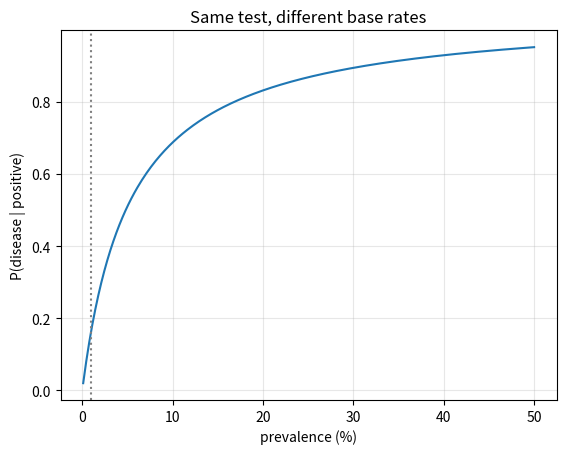

Recreate this plot in Python.
# 07장 조건부 확률과 베이즈 — 새 정보로 고치는 믿음 — 수리 도감 코랩 실습
# 코랩: https://colab.research.google.com/github/adminmrobo/math_basic_for_ai_dictionary/blob/main/colab/ch07_bayes.ipynb
# %% 1. 베이즈 정리 함수
import numpy as np
import matplotlib.pyplot as plt

def bayes(prior, sens, fpr):
    """P(병|양성) = P(양성|병)P(병) / P(양성)"""
    evidence = sens * prior + fpr * (1 - prior)     # 전확률: 양성이 나오는 모든 길
    return sens * prior / evidence

p = bayes(0.01, 0.99, 0.05)
print(f"P(병|양성) = 0.0099 / (0.0099 + 0.0495) = {p:.4f}  (약 {p*100:.1f}%)")

# %% 2. 가상 인구로 확인
rng = np.random.default_rng(7)
for N in [1000, 1_000_000]:
    sick = rng.random(N) < 0.01
    positive = np.where(sick, rng.random(N) < 0.99, rng.random(N) < 0.05)
    tp, fp = np.sum(sick & positive), np.sum(~sick & positive)
    fn, tn = np.sum(sick & ~positive), np.sum(~sick & ~positive)
    print(f"N={N:>9,}: 진양성 {tp}, 거짓양성 {fp}, 거짓음성 {fn}, 진음성 {tn} -> 양성 중 환자 비율 {tp/(tp+fp):.3f}")

# %% 3. 유병률에 따라 달라지는 사후확률
priors = np.linspace(0.001, 0.5, 300)
plt.plot(priors * 100, [bayes(q, 0.99, 0.05) for q in priors])
plt.axvline(1, color="gray", ls=":"); plt.xlabel("prevalence (%)"); plt.ylabel("P(disease | positive)")
plt.title("Same test, different base rates"); plt.grid(alpha=0.3); plt.show()

# %% 4. 베이즈 갱신: 사후확률이 다음 사전확률
belief = 0.01
for k in range(1, 4):
    belief = bayes(belief, 0.99, 0.05)
    print(f"양성 {k}번 뒤: P(병) = {belief:.3f}")

# %% 5. 비복원 추출: 빨강 5, 파랑 3
bag = np.array(["R"] * 5 + ["B"] * 3)
first_red = second_red_too = 0
for _ in range(100000):
    draw = rng.choice(bag, size=2, replace=False)
    if draw[0] == "R":
        first_red += 1
        second_red_too += draw[1] == "R"
print(f"P(둘째 빨강 | 첫째 빨강) ≈ {second_red_too/first_red:.3f} (이론 4/7 = {4/7:.3f})")
